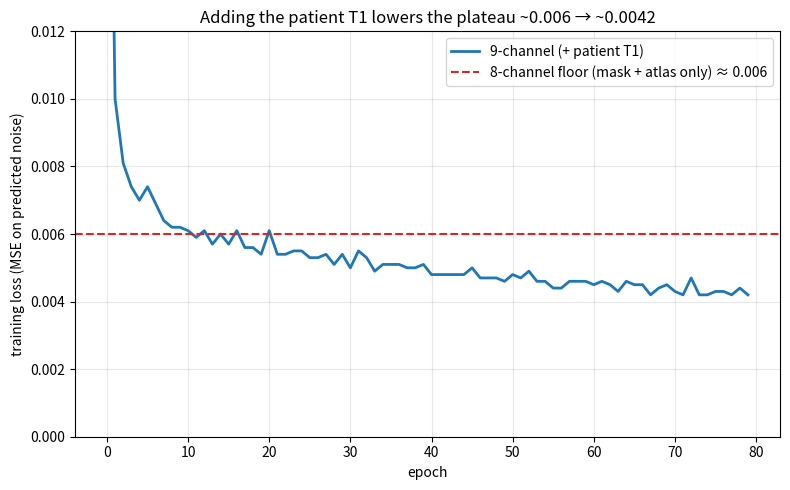

This figure's Python source:
#!/usr/bin/env python3
"""plot_loss.py — render the training-loss curve for the paper.

Uses the logged per-epoch MSE (epsilon-prediction) loss from the 9-channel
(T1-conditioned) run, and marks the ~0.006 plateau that every 8-channel
(mask + atlas only) configuration hit — the "informational floor".

Writes training_loss_curve.png if matplotlib is available, otherwise a
dependency-free training_loss_curve.svg (vector, ideal for a paper).
"""

# per-epoch training loss, 9-channel (FLAIR + T1 + mask + 6 atlas) run 52090423
LOSS_9CH = [
    0.0266, 0.0100, 0.0081, 0.0074, 0.0070, 0.0074, 0.0069, 0.0064, 0.0062, 0.0062,
    0.0061, 0.0059, 0.0061, 0.0057, 0.0060, 0.0057, 0.0061, 0.0056, 0.0056, 0.0054,
    0.0061, 0.0054, 0.0054, 0.0055, 0.0055, 0.0053, 0.0053, 0.0054, 0.0051, 0.0054,
    0.0050, 0.0055, 0.0053, 0.0049, 0.0051, 0.0051, 0.0051, 0.0050, 0.0050, 0.0051,
    0.0048, 0.0048, 0.0048, 0.0048, 0.0048, 0.0050, 0.0047, 0.0047, 0.0047, 0.0046,
    0.0048, 0.0047, 0.0049, 0.0046, 0.0046, 0.0044, 0.0044, 0.0046, 0.0046, 0.0046,
    0.0045, 0.0046, 0.0045, 0.0043, 0.0046, 0.0045, 0.0045, 0.0042, 0.0044, 0.0045,
    0.0043, 0.0042, 0.0047, 0.0042, 0.0042, 0.0043, 0.0043, 0.0042, 0.0044, 0.0042,
]
FLOOR_8CH = 0.006     # plateau reached by every mask+atlas-only (8-channel) configuration
YMAX      = 0.012

def with_matplotlib():
    import matplotlib; matplotlib.use("Agg")
    import matplotlib.pyplot as plt
    fig, ax = plt.subplots(figsize=(8, 5))
    ax.plot(range(len(LOSS_9CH)), LOSS_9CH, color="#1f77b4", lw=2, label="9-channel (+ patient T1)")
    ax.axhline(FLOOR_8CH, color="#d62728", ls="--", lw=1.5,
               label="8-channel floor (mask + atlas only) ≈ 0.006")
    ax.set_xlabel("epoch"); ax.set_ylabel("training loss (MSE on predicted noise)")
    ax.set_title("Adding the patient T1 lowers the plateau ~0.006 → ~0.0042")
    ax.set_ylim(0, YMAX); ax.legend(); ax.grid(alpha=0.3)
    fig.tight_layout(); fig.savefig("training_loss_curve.png", dpi=130)
    print("saved training_loss_curve.png")

def with_svg():
    W, H, L, R, T, B = 820, 500, 70, 30, 50, 60      # canvas + margins
    pw, ph = W - L - R, H - T - B
    n = len(LOSS_9CH)
    def X(e): return L + e / (n - 1) * pw
    def Y(v): return T + (1 - v / YMAX) * ph
    pts = " ".join(f"{X(e):.1f},{Y(v):.1f}" for e, v in enumerate(LOSS_9CH))
    yticks = [0, 0.002, 0.004, 0.006, 0.008, 0.010, 0.012]
    xticks = [0, 20, 40, 60, 79]
    grid = "".join(f'<line x1="{L}" y1="{Y(t):.1f}" x2="{L+pw}" y2="{Y(t):.1f}" stroke="#e5e5e5"/>'
                   f'<text x="{L-8}" y="{Y(t)+4:.1f}" text-anchor="end" font-size="12" fill="#555">{t:.3f}</text>'
                   for t in yticks)
    grid += "".join(f'<text x="{X(t):.1f}" y="{T+ph+20:.1f}" text-anchor="middle" font-size="12" fill="#555">{t}</text>'
                    for t in xticks)
    floor_y = Y(FLOOR_8CH)
    svg = f'''<svg xmlns="http://www.w3.org/2000/svg" viewBox="0 0 {W} {H}" font-family="sans-serif">
<rect width="{W}" height="{H}" fill="white"/>
{grid}
<line x1="{L}" y1="{T}" x2="{L}" y2="{T+ph}" stroke="#333"/>
<line x1="{L}" y1="{T+ph}" x2="{L+pw}" y2="{T+ph}" stroke="#333"/>
<line x1="{L}" y1="{floor_y:.1f}" x2="{L+pw}" y2="{floor_y:.1f}" stroke="#d62728" stroke-width="1.5" stroke-dasharray="6 4"/>
<text x="{L+pw-6}" y="{floor_y-6:.1f}" text-anchor="end" font-size="12" fill="#d62728">8-channel floor (mask + atlas) ≈ 0.006</text>
<polyline points="{pts}" fill="none" stroke="#1f77b4" stroke-width="2"/>
<text x="{L+pw-6}" y="{Y(0.0042)+16:.1f}" text-anchor="end" font-size="12" fill="#1f77b4">9-channel (+ patient T1) → ~0.0042</text>
<text x="{W/2:.0f}" y="24" text-anchor="middle" font-size="15" fill="#222">Training loss: patient T1 breaks the informational floor</text>
<text x="{W/2:.0f}" y="{H-14}" text-anchor="middle" font-size="13" fill="#333">epoch</text>
<text x="18" y="{T+ph/2:.0f}" text-anchor="middle" font-size="13" fill="#333" transform="rotate(-90 18 {T+ph/2:.0f})">training loss (MSE on predicted noise)</text>
</svg>'''
    with open("training_loss_curve.svg", "w", encoding="utf-8") as f:
        f.write(svg)
    print("saved training_loss_curve.svg")

if __name__ == "__main__":
    try:
        with_matplotlib()
    except ImportError:
        with_svg()
